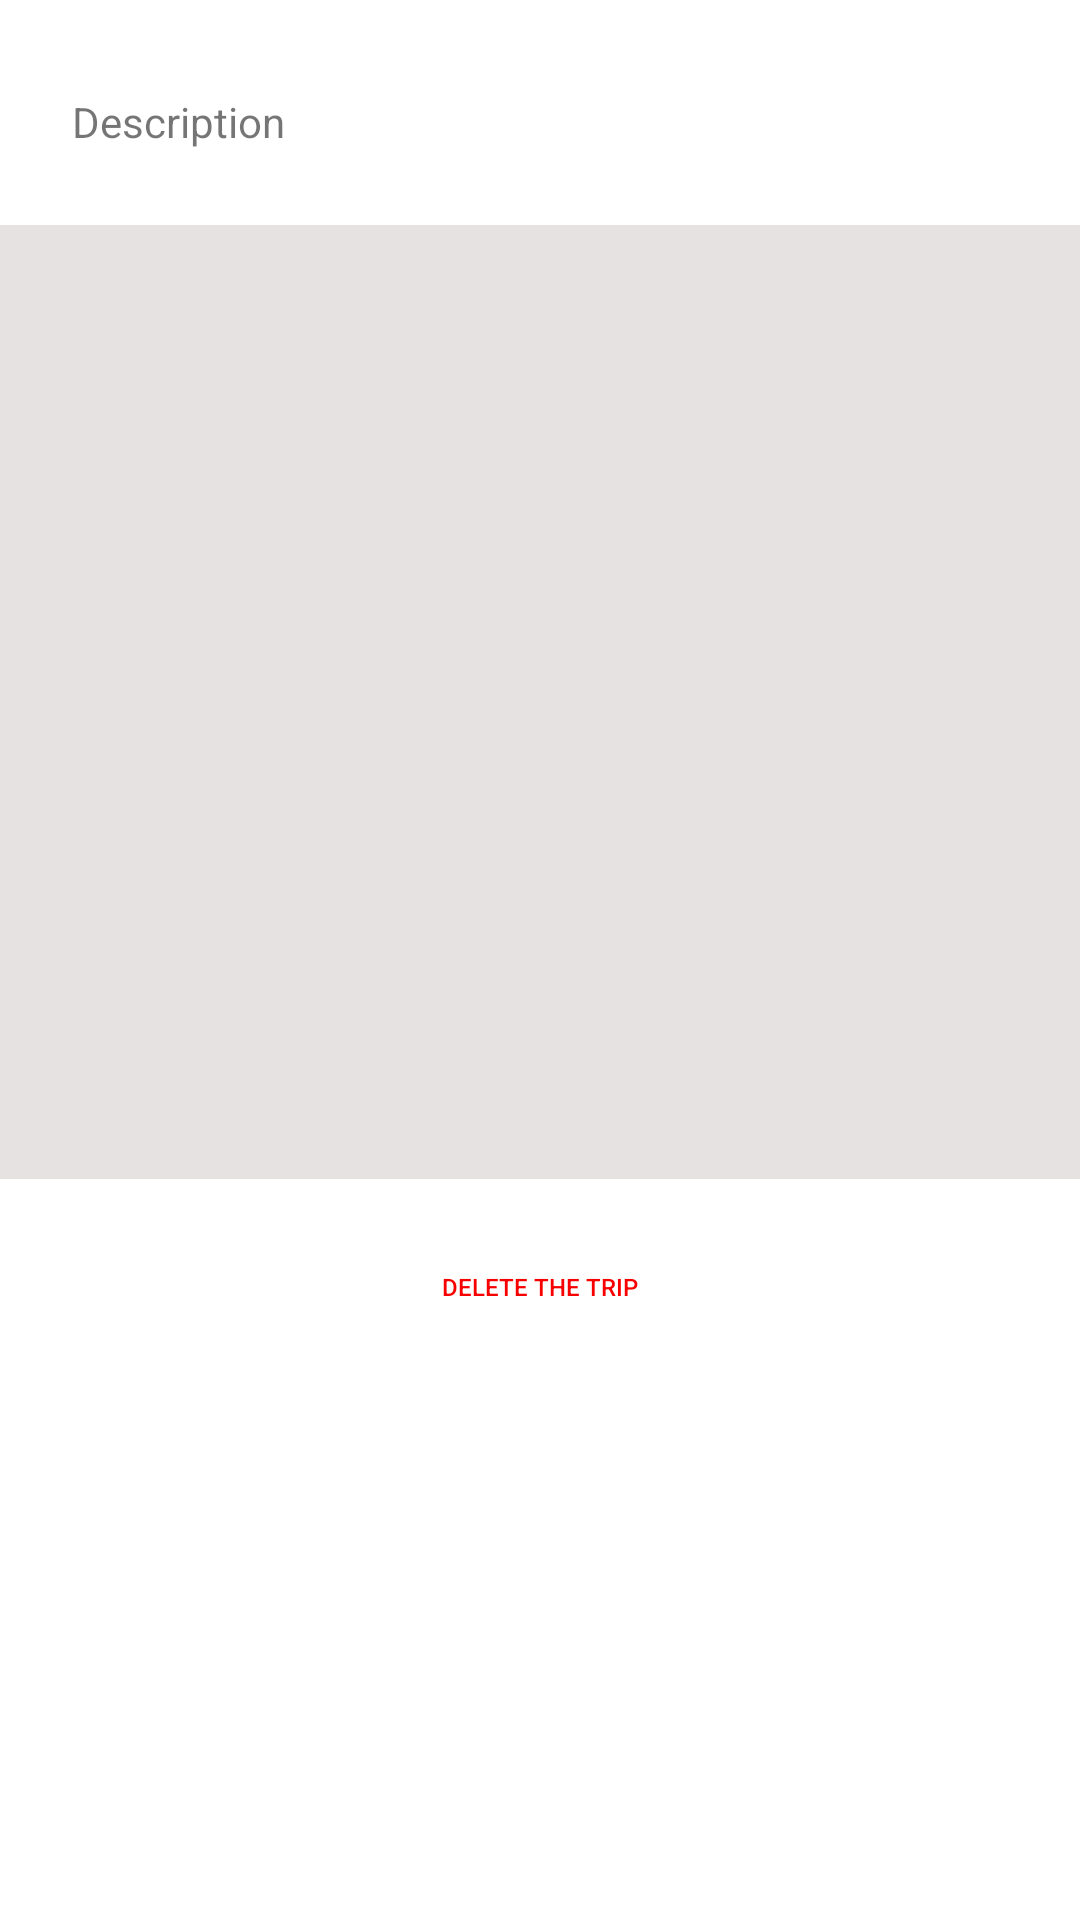

Android layout source for this screen:
<!-- AndroidManifest.xml: application theme Theme.VmwareTravel -->
<!-- res/layout/activity_trips_details.xml -->
<?xml version="1.0" encoding="utf-8"?>
<androidx.constraintlayout.widget.ConstraintLayout xmlns:android="http://schemas.android.com/apk/res/android"
    xmlns:app="http://schemas.android.com/apk/res-auto"
    xmlns:tools="http://schemas.android.com/tools"
    android:layout_width="match_parent"
    android:layout_height="match_parent"
    tools:context=".TripsDetailsActivity">

    <TextView
        android:id="@+id/textView7"
        android:layout_width="wrap_content"
        android:layout_height="wrap_content"
        android:layout_marginStart="24dp"
        android:layout_marginTop="31dp"
        android:text="Description"
        app:layout_constraintStart_toStartOf="parent"
        app:layout_constraintTop_toTopOf="parent" />

    <TextView
        android:id="@+id/textNoteDescription"
        android:layout_width="363dp"
        android:layout_height="318dp"
        android:layout_marginStart="24dp"
        android:layout_marginTop="25dp"
        android:layout_marginEnd="24dp"
        android:background="#E6E2E2"
        app:layout_constraintEnd_toEndOf="parent"
        app:layout_constraintStart_toStartOf="parent"
        app:layout_constraintTop_toBottomOf="@+id/textView7" />

    <Button
        android:id="@+id/buttonDelete"
        android:layout_width="wrap_content"
        android:layout_height="wrap_content"
        android:layout_marginTop="12dp"
        android:background="#00FFFFFF"
        android:text="Delete the Trip"
        android:textColor="#F80000"
        android:textSize="8dp"
        app:layout_constraintEnd_toEndOf="parent"
        app:layout_constraintStart_toStartOf="parent"
        app:layout_constraintTop_toBottomOf="@+id/textNoteDescription" />
</androidx.constraintlayout.widget.ConstraintLayout>
<!-- resources referenced by this layout -->
<resources>
  <style name="Theme.VmwareTravel" parent="Theme.MaterialComponents.DayNight.DarkActionBar">
          
          <item name="colorPrimary">@color/purple_500</item>
          <item name="colorPrimaryVariant">@color/purple_700</item>
          <item name="colorOnPrimary">@color/white</item>
          
          <item name="colorSecondary">@color/teal_200</item>
          <item name="colorSecondaryVariant">@color/teal_700</item>
          <item name="colorOnSecondary">@color/black</item>
          
          <item name="android:statusBarColor" tools:targetApi="l">?attr/colorPrimaryVariant</item>
          
      </style>
  <!-- not gathered from this repository: default colours our renderer supplied (Android Studio template values) -->
  <color name="purple_500">#FF6200EE</color>
  <color name="purple_700">#FF3700B3</color>
  <color name="teal_200">#FF03DAC5</color>
  <color name="teal_700">#FF018786</color>
  <color name="black">#FF000000</color>
  <color name="white">#FFFFFFFF</color>
</resources>
